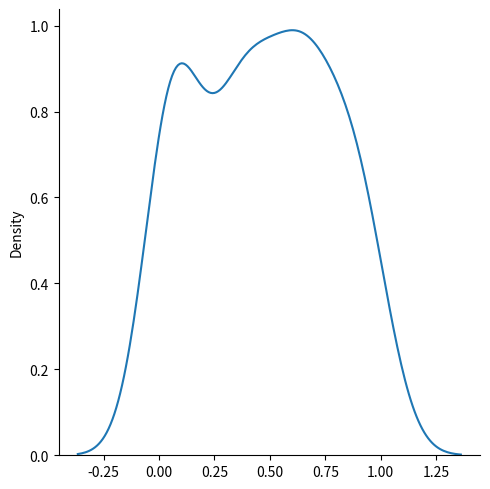

Recreate this plot in Python.
# used to describe probability where every event has equal chances of occuring EG generation of random numbers
# low-lower bound-default 0.0
# high- upper bound -default 1.0
# size- The shape of the returned array
# Create a 2*3 uniform distribution sample
from numpy import random
x=random.uniform(size=(2,3))
print(x)
# Visualization of Uniform Distribution
from numpy import random
import matplotlib.pyplot as plt
import seaborn as sns
sns.displot(random.uniform(size=100), kind="kde")
plt.show()